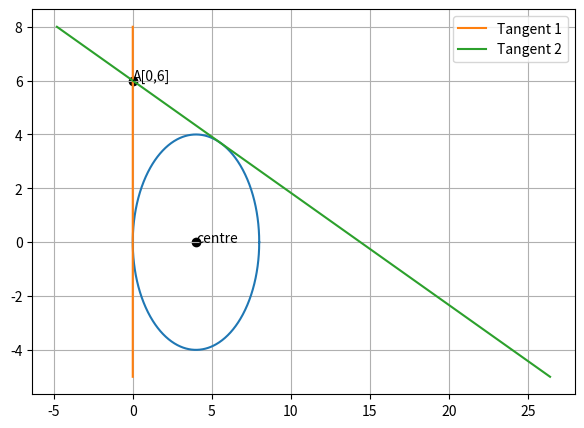

Write Python code to recreate this figure.
# -*- coding: utf-8 -*-
"""Untitled0.ipynb

Automatically generated by Colaboratory.

Original file is located at
    https://colab.research.google.com/drive/192-EpTp1dV-u2xEVvsGgjcDCmsEoovqS
"""

import numpy as np 
import matplotlib.pyplot as plt
from matplotlib.pyplot import figure
from sympy import *

A = [0,6]
B = [0,0]
C = [8,0]

y = np.arange(-5,8,0.00001)

def circ_gen(C,r):
	len = 1000
	theta = np.linspace(0,2*np.pi,len)
	x_circ = np.zeros((2,len))
	x_circ[0,:] = r*np.cos(theta)
	x_circ[1,:] = r*np.sin(theta)
	x_circ = (x_circ.T + C).T
	return x_circ

centre = [4,0]
r = 4
x_circ= circ_gen(centre,r)

x1 = (0*y)
x2 = (-12*y/5)+(72/5)

figure(figsize=(7,5))
plt.plot(x_circ[0,:],x_circ[1,:])
plt.scatter(A[0],A[1],color='black')
plt.scatter(centre[0],centre[1],color='black')
plt.plot(x1,y,label='Tangent 1')
plt.plot(x2,y,label='Tangent 2')
plt.annotate("A[0,6]",(0,6))
plt.annotate("centre",(4,0))

plt.legend()
plt.grid()
plt.show()
